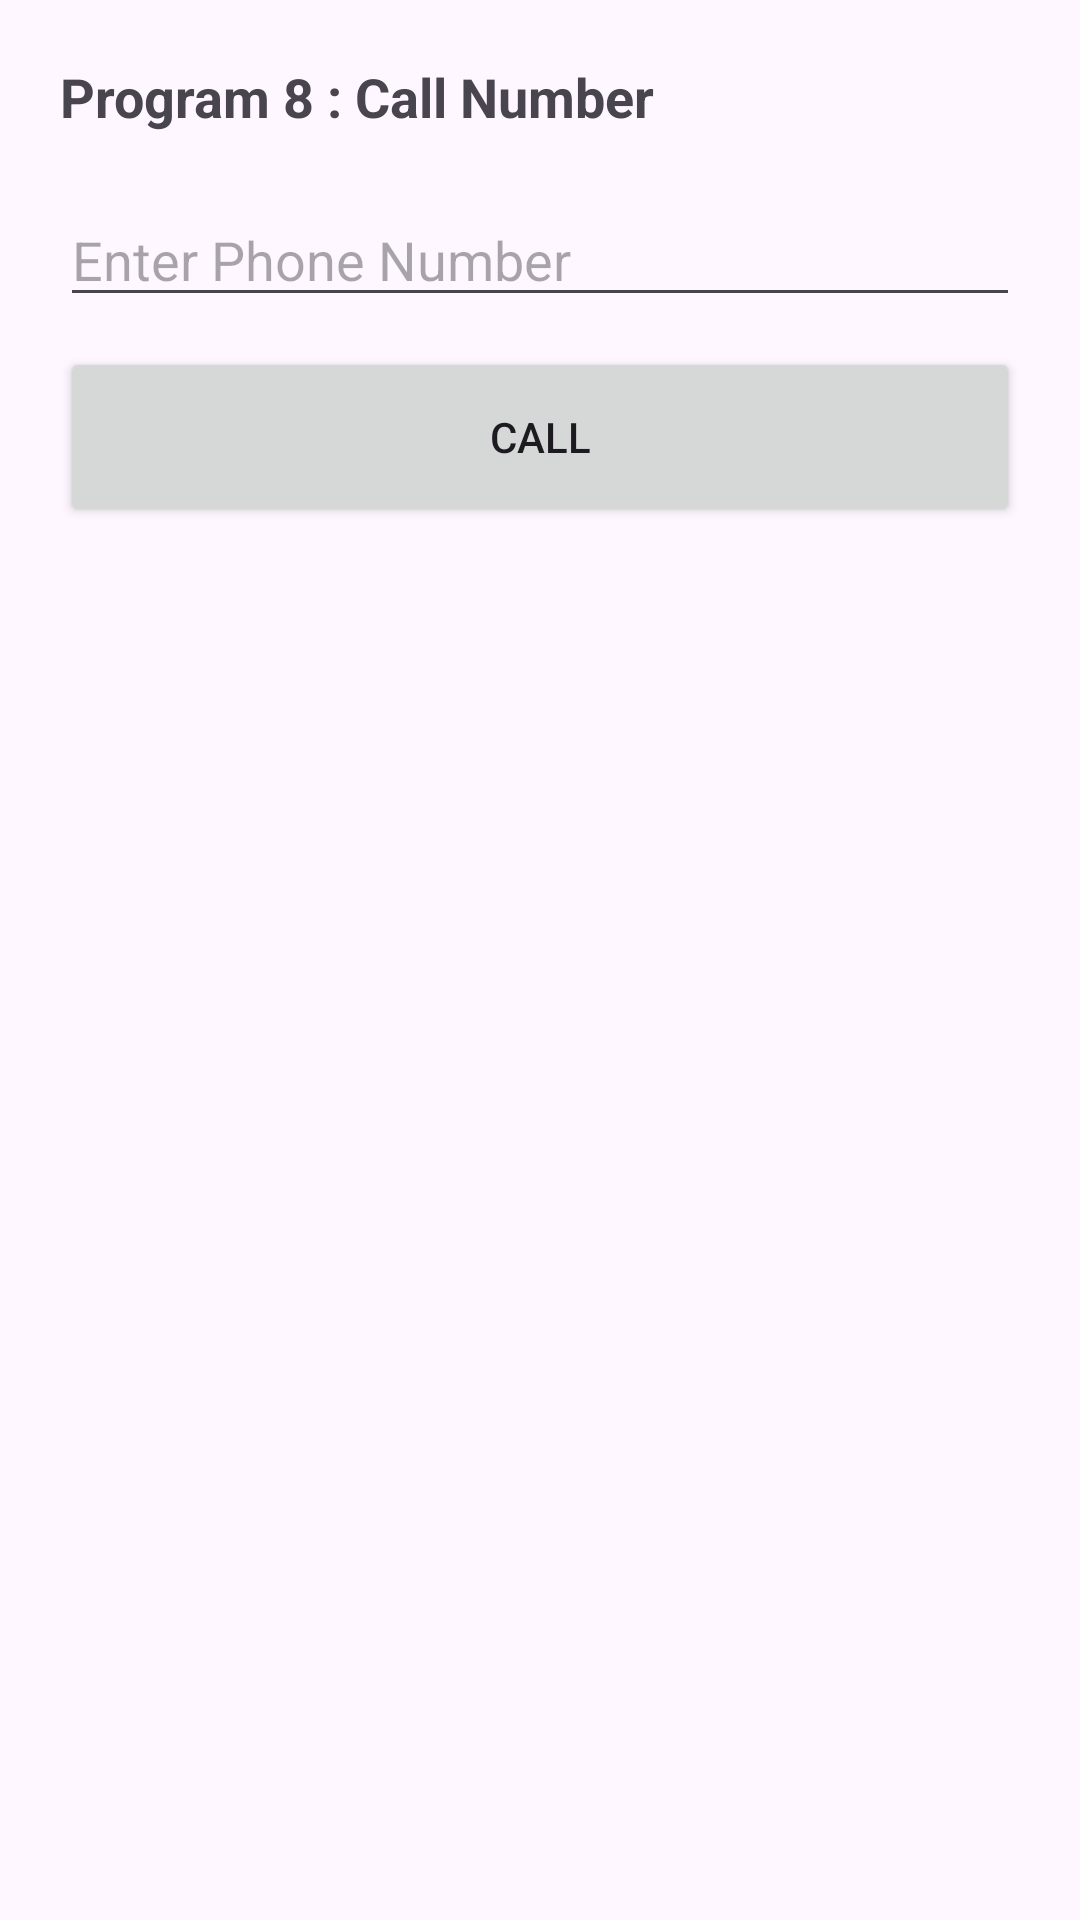

Produce the Android XML layout that renders to this screen, including the resource entries it uses.
<!-- AndroidManifest.xml: application theme Theme.Mu_android_project -->
<!-- res/layout/activity_8.xml -->
<LinearLayout xmlns:android="http://schemas.android.com/apk/res/android"
    android:orientation="vertical"
    android:padding="20dp"
    android:layout_width="match_parent"
    android:layout_height="match_parent">

    <TextView
        android:text="Program 8 : Call Number"
        android:textStyle="bold"
        android:textSize="18sp"
        android:layout_marginBottom="20dp"
        android:layout_width="match_parent"
        android:layout_height="wrap_content"/>

    <EditText
        android:id="@+id/phone"
        android:hint="Enter Phone Number"
        android:inputType="phone"
        android:layout_width="match_parent"
        android:layout_height="wrap_content"/>

    <Button
        android:text="Call"
        android:onClick="callNumber"
        android:layout_marginTop="10dp"
        android:layout_width="match_parent"
        android:layout_height="60dp"/>

</LinearLayout>
<!-- resources referenced by this layout -->
<resources>
  <style name="Theme.Mu_android_project" parent="Base.Theme.Mu_android_project" />
  <style name="Base.Theme.Mu_android_project" parent="Theme.Material3.DayNight.NoActionBar">
          
          
      </style>
</resources>
